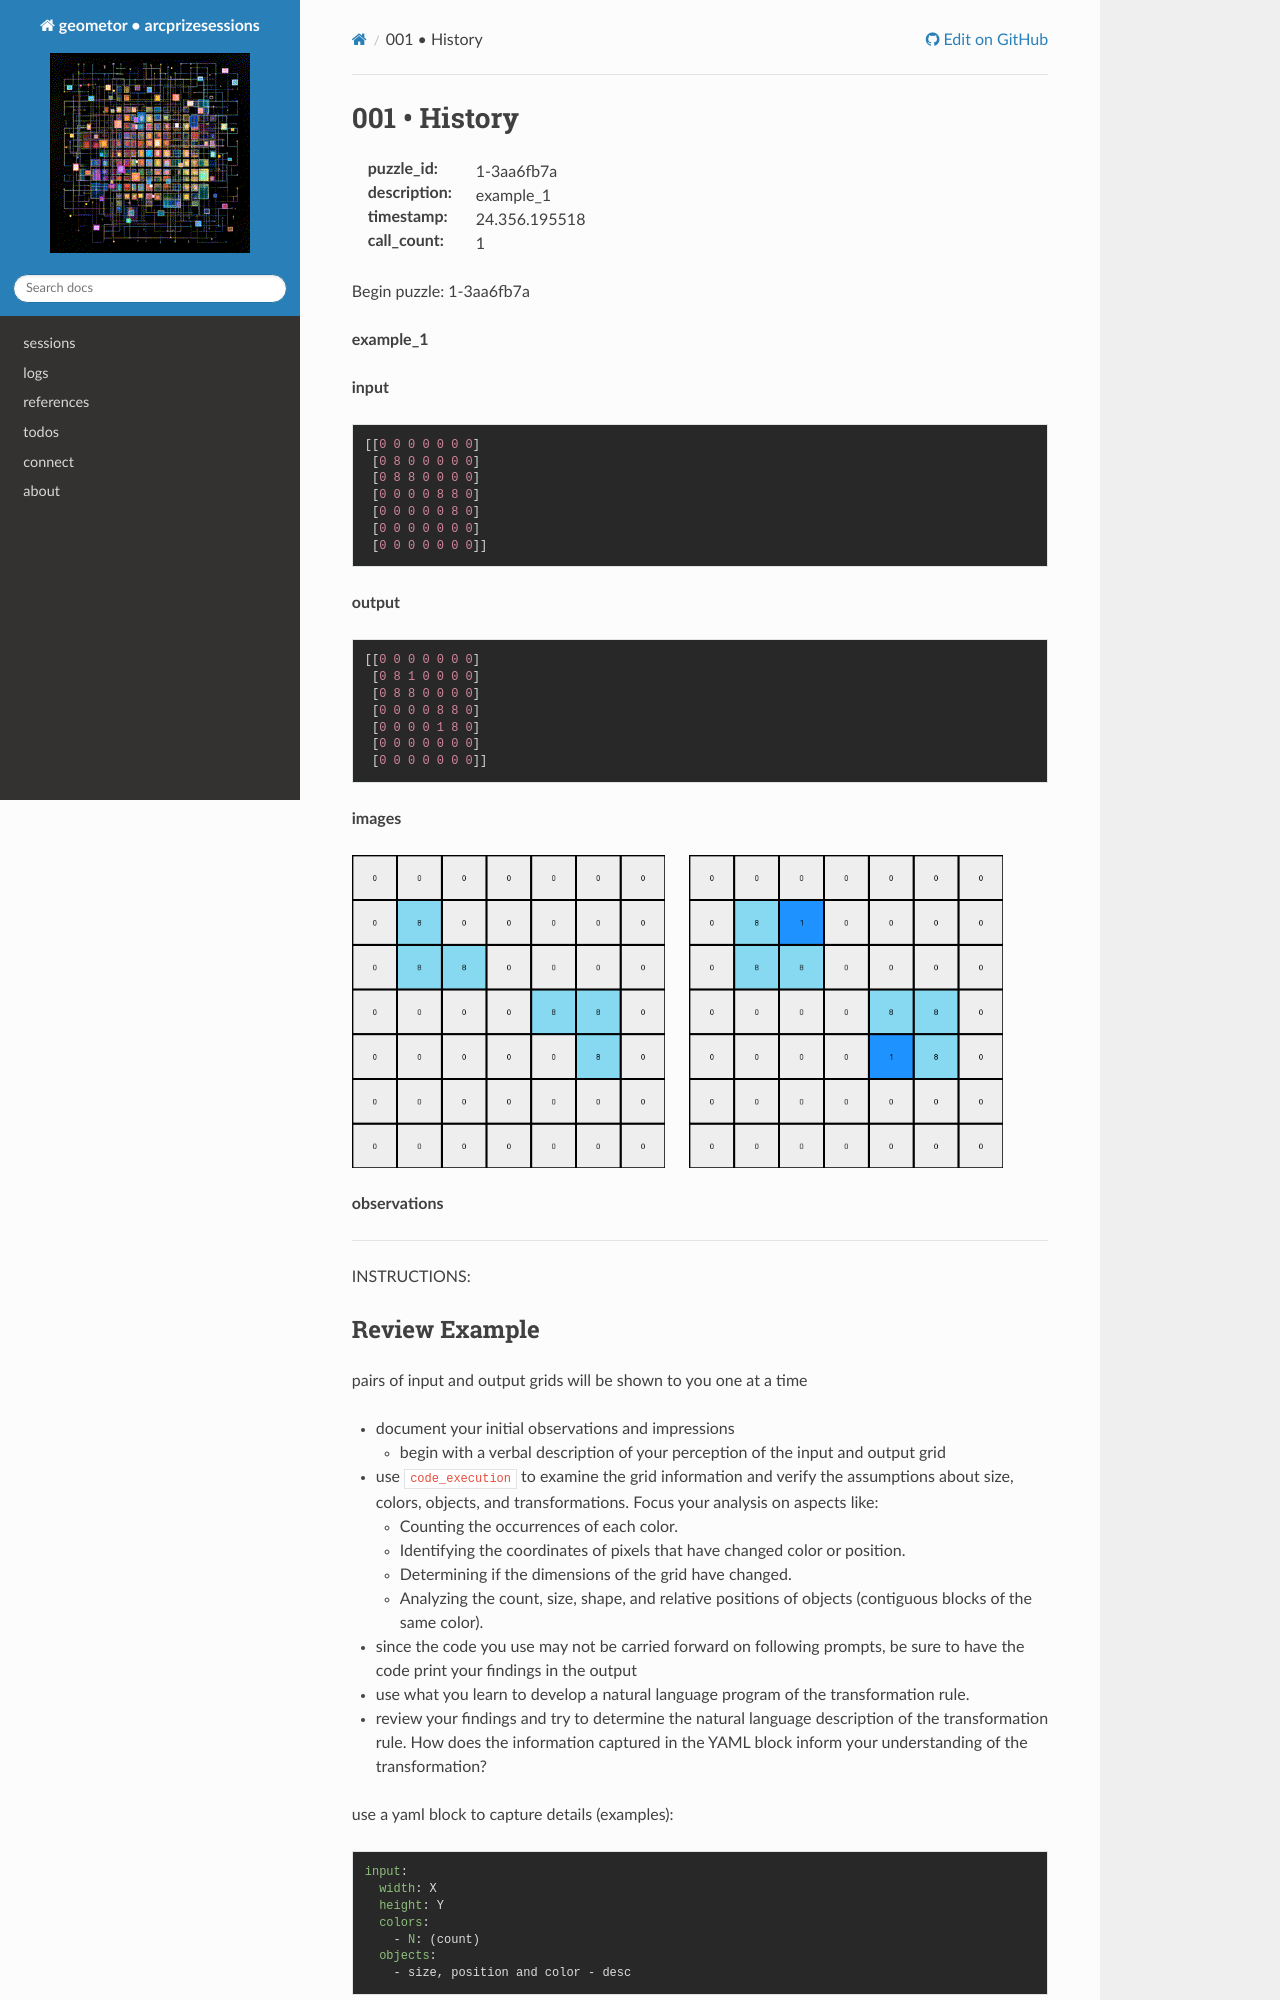

repository: geometor/arcprizesessions · page: sessions/24.356.195518/1-3aa6fb7a/001-history/index.html · generator: sphinx

001 • History
=============

:puzzle_id: 1-3aa6fb7a
:description: example_1
:timestamp: 24.356.195518
:call_count: 1






Begin puzzle: 1-3aa6fb7a






**example_1**

**input**

.. code-block::

   [[0 0 0 0 0 0 0]
    [0 8 0 0 0 0 0]
    [0 8 8 0 0 0 0]
    [0 0 0 0 8 8 0]
    [0 0 0 0 0 8 0]
    [0 0 0 0 0 0 0]
    [0 0 0 0 0 0 0]]

**output**

.. code-block::

   [[0 0 0 0 0 0 0]
    [0 8 1 0 0 0 0]
    [0 8 8 0 0 0 0]
    [0 0 0 0 8 8 0]
    [0 0 0 0 1 8 0]
    [0 0 0 0 0 0 0]
    [0 0 0 0 0 0 0]]

**images**





.. image:: _images/000-example_1_input.png
   :align: left
   :width: 45%




.. image:: _images/000-example_1_output.png
   :align: left
   :width: 45%





**observations**






====






INSTRUCTIONS:
